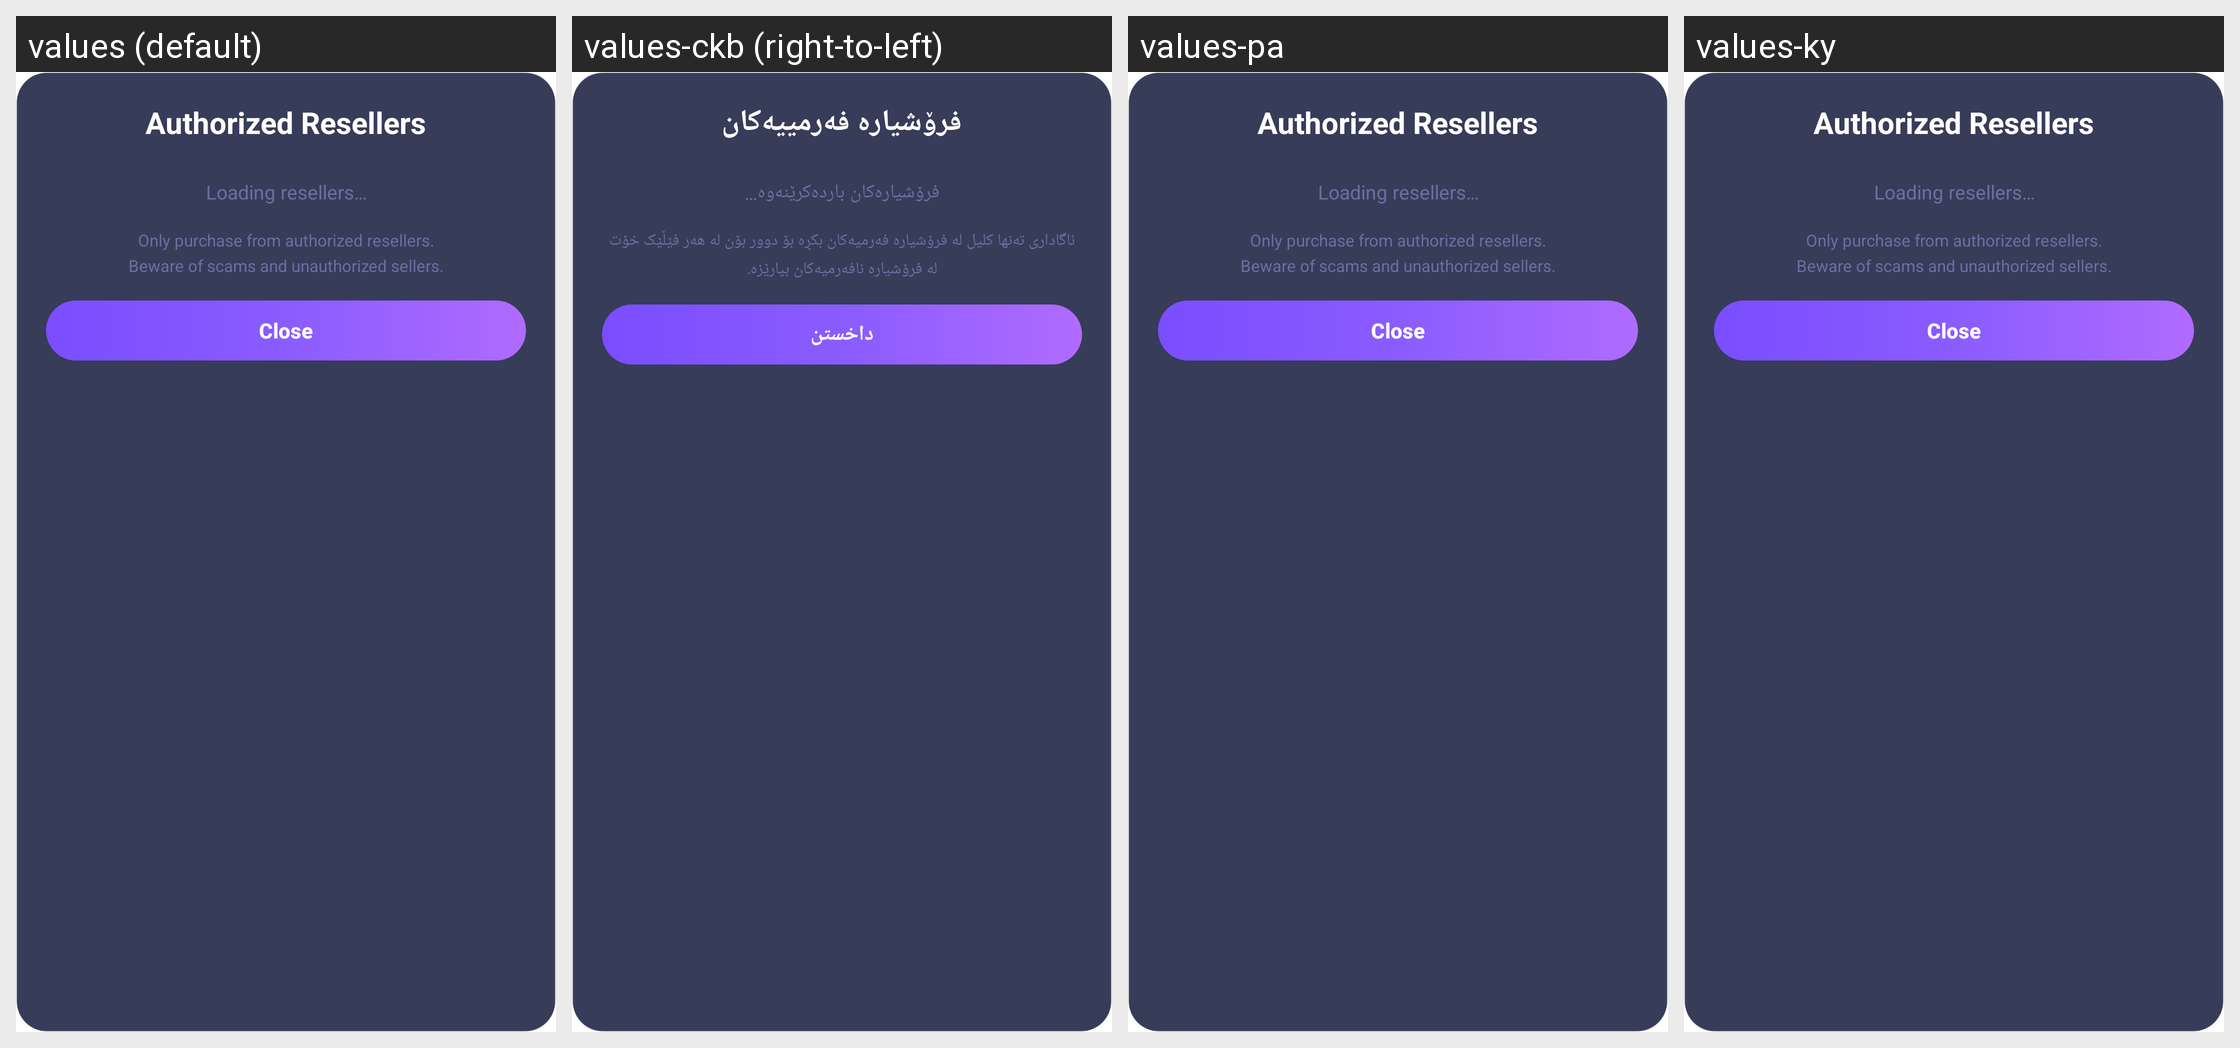

The Android screen above is rendered under several locales of the same app. Produce the string resources it draws, with the default and per-locale values.
Android screen res/layout/dialog_resellers.xml rendered under 4 locales, left to right: values (default), values-ckb (right-to-left), values-pa, values-ky. Device: Nexus 5 (rendered at 1080×1920; each locale shown at half size, 540×960, under a caption strip naming it); theme Theme.AppMain.
Other locales in the repository, not shown: values-ar, values-hi, values-kk, values-pt-rBR, values-ru, values-tr, values-zh-rCN, values-zh-rTW.
Strings drawn on this screen, with the default value and each locale's value (text and hints the layout hard-codes, and strings that could not be matched under every locale, appear in the picture but are not listed):

resellers_list_title
  values: Authorized Resellers
  values-ckb: فرۆشیاره فەرمییەکان
  values-pa: Authorized Resellers  [not translated; the default value is used]
  values-ky: Authorized Resellers  [not translated; the default value is used]

loading_resellers
  values: Loading resellers…
  values-ckb: فرۆشیارەکان باردەکرێنەوە…
  values-pa: Loading resellers…  [not translated; the default value is used]
  values-ky: Loading resellers…  [not translated; the default value is used]

resellers_warning
  values: Only purchase from authorized resellers.
      Beware of scams and unauthorized sellers.
  values-ckb: ئاگاداری تەنها کلیل لە فرۆشیارە فەرمیەکان بکڕە بۆ دوور بۆن لە هەر فێڵێک خۆت لە فرۆشیارە نافەرمیەکان بپارێزە.
  values-pa: Only purchase from authorized resellers.
      Beware of scams and unauthorized sellers.  [not translated; the default value is used]
  values-ky: Only purchase from authorized resellers.
      Beware of scams and unauthorized sellers.  [not translated; the default value is used]

close_dialog
  values: Close
  values-ckb: داخستن
  values-pa: Close  [not translated; the default value is used]
  values-ky: Close  [not translated; the default value is used]
